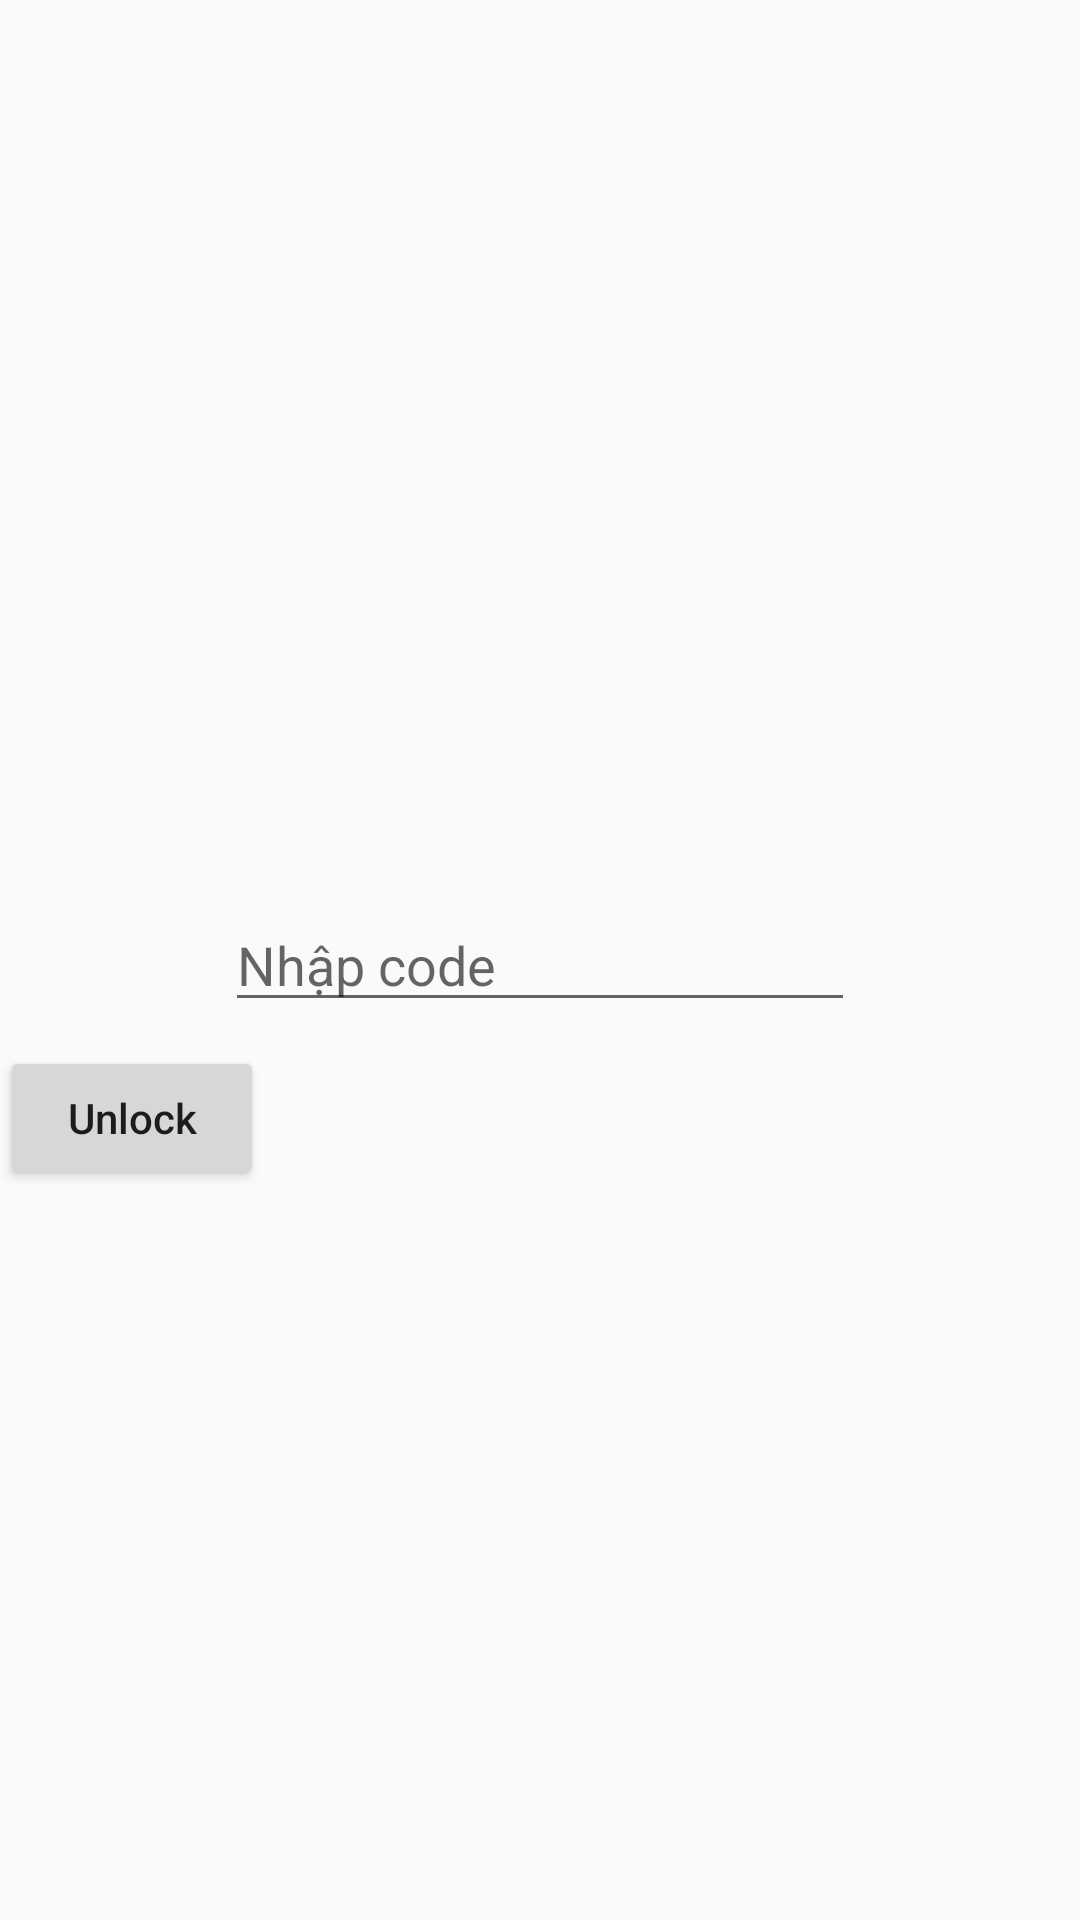

Android layout source for this screen:
<!-- AndroidManifest.xml: application theme AppTheme -->
<!-- res/layout/activity_splash.xml -->
<?xml version="1.0" encoding="utf-8"?>
<androidx.constraintlayout.widget.ConstraintLayout xmlns:android="http://schemas.android.com/apk/res/android"
    xmlns:app="http://schemas.android.com/apk/res-auto"
    xmlns:tools="http://schemas.android.com/tools"
    android:layout_width="match_parent"
    android:layout_height="match_parent"
    android:background="@drawable/splash_sreen">

    <EditText
        android:id="@+id/edtInputCode"
        android:layout_width="wrap_content"
        android:layout_height="wrap_content"
        android:layout_marginStart="8dp"
        android:layout_marginLeft="8dp"
        android:layout_marginEnd="8dp"
        android:layout_marginRight="8dp"
        android:ems="10"
        android:hint="Nhập code"
        app:layout_constraintBottom_toBottomOf="parent"
        app:layout_constraintEnd_toEndOf="parent"
        app:layout_constraintHorizontal_bias="0.5"
        app:layout_constraintStart_toStartOf="parent"
        app:layout_constraintTop_toTopOf="parent" />

    <Button
        android:id="@+id/btnUnlock"
        android:layout_width="wrap_content"
        android:layout_height="wrap_content"
        android:layout_marginTop="8dp"
        android:text="Unlock"
        android:textAllCaps="false"
        app:layout_constraintTop_toBottomOf="@+id/edtInputCode"
        tools:layout_editor_absoluteX="160dp" />
</androidx.constraintlayout.widget.ConstraintLayout>
<!-- resources referenced by this layout -->
<resources>
  <style name="AppTheme" parent="Theme.AppCompat.Light.DarkActionBar">
          
          <item name="colorPrimary">@color/colorPrimary</item>
          <item name="colorPrimaryDark">@color/colorPrimaryDark</item>
          <item name="colorAccent">@color/colorAccent</item>
      </style>
  <color name="colorPrimary">#008577</color>
  <color name="colorPrimaryDark">#00574B</color>
  <color name="colorAccent">#D81B60</color>
</resources>
